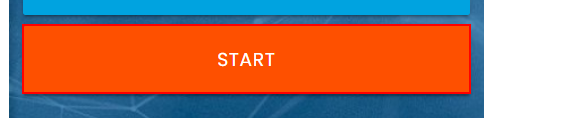
Task: Create a workflow that will input data from a spreadsheet into the form fields on the screen.
Workflow: Main

Step 1: click on the button

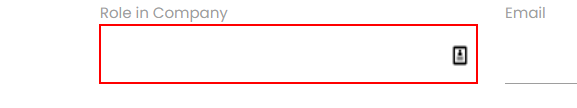
Step 2: type [FormFields.Columns] into the text box
